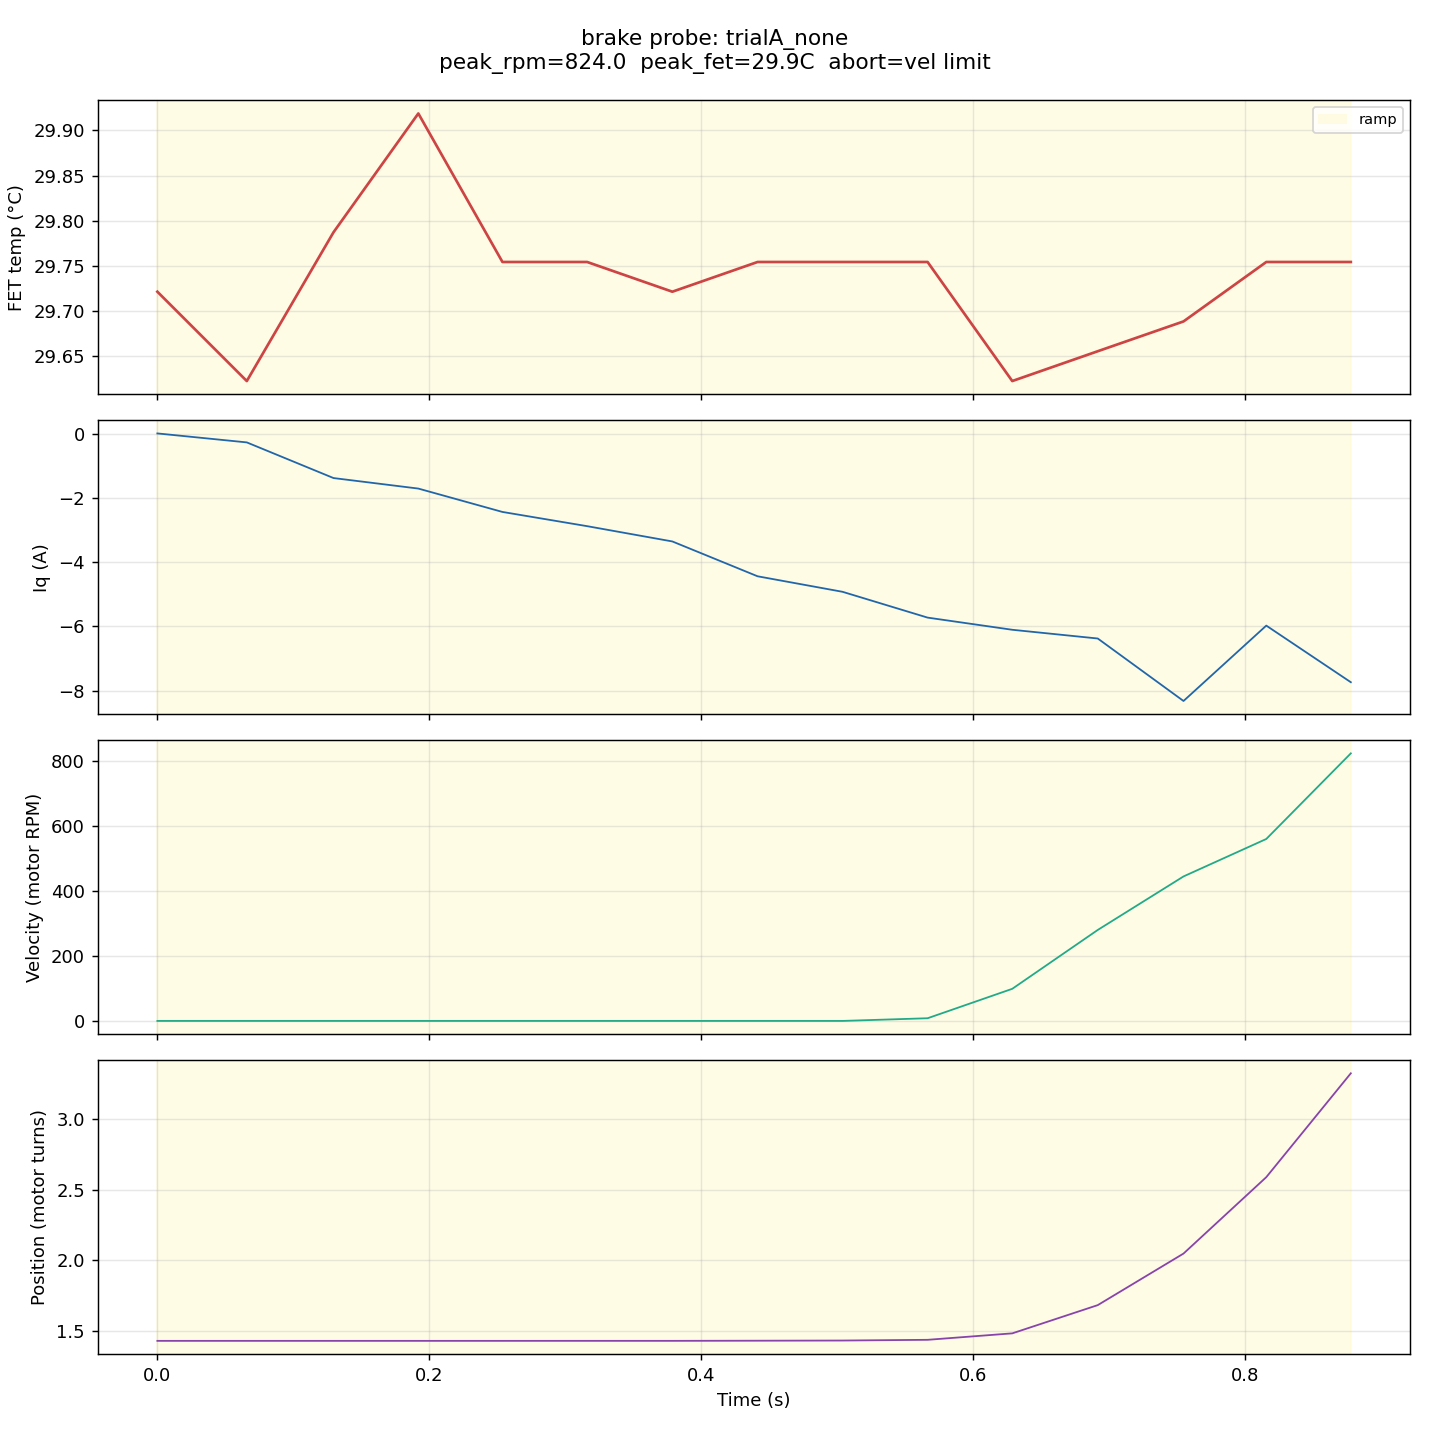

The table this chart was drawn from, first rows:
t_s, phase, cmd_nm, iq_a, vel_t_s, pos_turns, fet_c, axis_err, motor_err, encoder_err, extra
0.0000, ramp, -0.0000, 0.0179, 0.0000, 1.427, 29.72, 0, 0, 0, 
0.0658, ramp, -0.0263, -0.2621, 0.0000, 1.427, 29.62, 0, 0, 0, 
0.1296, ramp, -0.0514, -1.374, 0.0000, 1.427, 29.79, 0, 0, 0, 
0.1920, ramp, -0.0768, -1.702, 0.0000, 1.427, 29.92, 0, 0, 0, 
0.2539, ramp, -0.1016, -2.431, 0.0000, 1.427, 29.75, 0, 0, 0, 
0.3162, ramp, -0.1265, -2.874, 0.0000, 1.427, 29.75, 0, 0, 0, 
0.3789, ramp, -0.1513, -3.351, 0.0000, 1.427, 29.72, 0, 0, 0, 
0.4416, ramp, -0.1763, -4.437, 0.0000, 1.428, 29.75, 0, 0, 0, 
0.5041, ramp, -0.2013, -4.92, 0.0000, 1.429, 29.75, 0, 0, 0, 
0.5667, ramp, -0.2263, -5.725, 0.1373, 1.434, 29.75, 0, 0, 0, 
0.6290, ramp, -0.2512, -6.104, 1.648, 1.48, 29.62, 0, 0, 0, 
0.6919, ramp, -0.2763, -6.377, 4.669, 1.68, 29.65, 0, 0, 0, 
0.7550, ramp, -0.3016, -8.325, 7.416, 2.046, 29.69, 0, 0, 0, 
0.8159, ramp, -0.3264, -5.975, 9.338, 2.588, 29.75, 0, 0, 0, 
0.8781, ramp, -0.3510, -7.74, 13.73, 3.325, 29.75, 0, 0, 0, 
